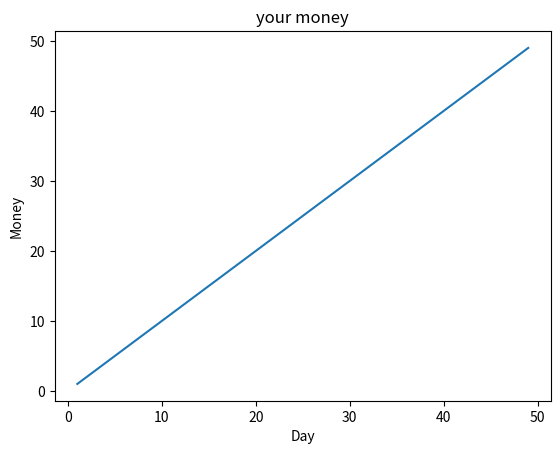

Recreate this plot in Python.
#!/usr/bin/env python

"""  to plot result
#  ----
#  License: BSD
#  ----
#  0.1: init version - 2016.6 - by Nick Qian
"""

import string
import matplotlib.pyplot as plt
#import numpy as np



def plot(day, money):  # list, list

    plt.plot(day, money)
    plt.xlabel("Day")
    plt.ylabel("Money")

    plt.title('your money')
    #plt.legend()

    plt.show()





if __name__ == '__main__':

    x = [x for x in range(1, 50)]
    y = range(1, 50)

    plot(x, y)
